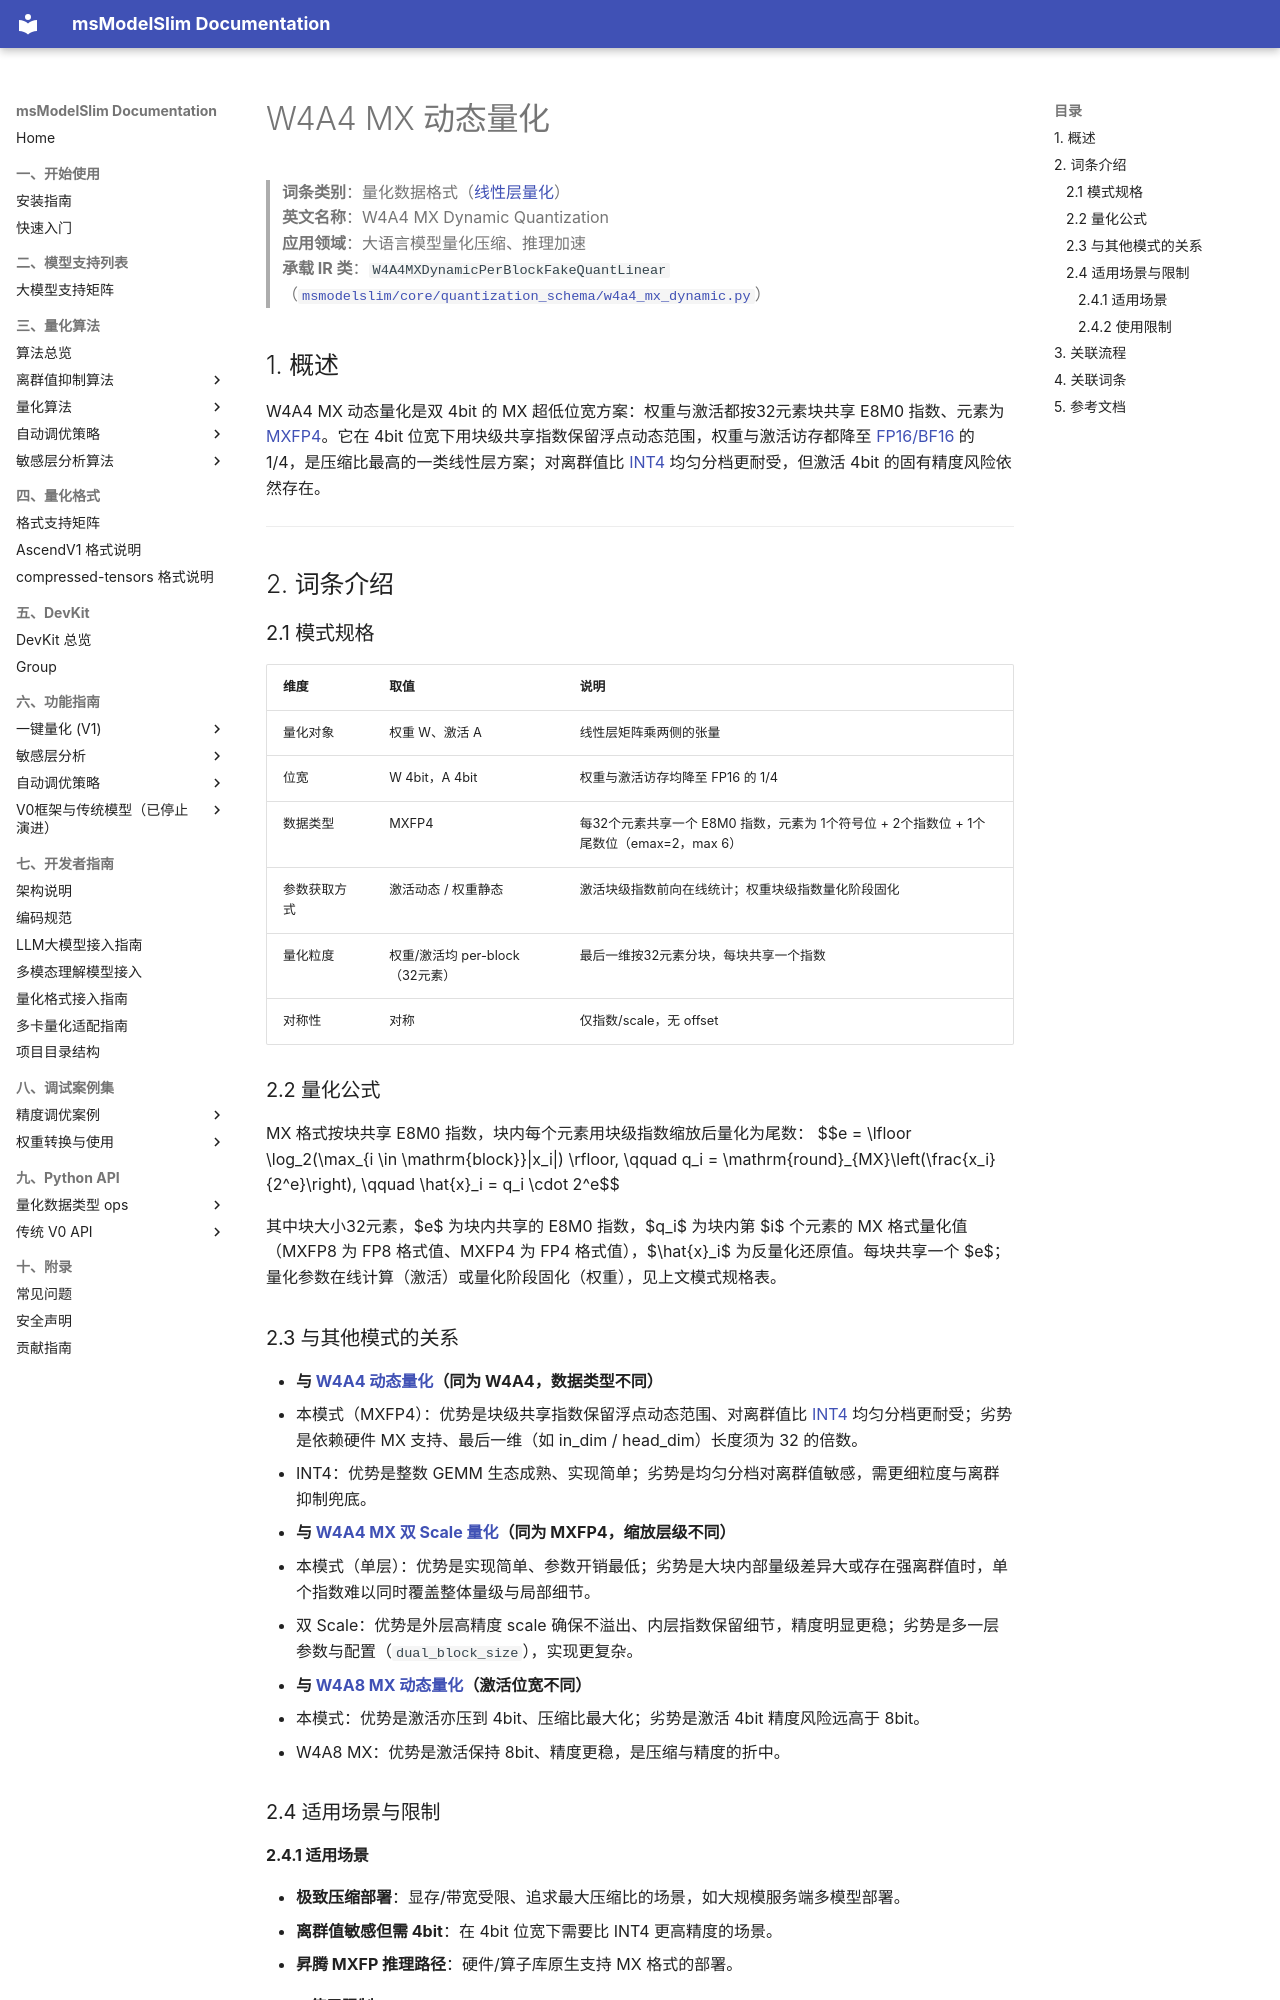

repository: Ascend/msmodelslim · page: zh/knowledge_base/quantization_schema/linear_layer_quantization/term_w4a4_mx_dynamic/index.html · generator: mkdocs

# W4A4 MX 动态量化

> **词条类别**：量化数据格式（[线性层量化](README.md)）<br>
> **英文名称**：W4A4 MX Dynamic Quantization<br>
> **应用领域**：大语言模型量化压缩、推理加速<br>
> **承载 IR 类**：`W4A4MXDynamicPerBlockFakeQuantLinear`（[`msmodelslim/core/quantization_schema/w4a4_mx_dynamic.py`](../../../../../msmodelslim/core/quantization_schema/w4a4_mx_dynamic.py)）<br>

## 1. 概述

W4A4 MX 动态量化是双 4bit 的 MX 超低位宽方案：权重与激活都按32元素块共享 E8M0 指数、元素为 [MXFP4](../../dtype_ops/term_mxfp4.md)。它在 4bit 位宽下用块级共享指数保留浮点动态范围，权重与激活访存都降至 [FP16/BF16](../../dtype_ops/term_fp16_bf16.md) 的 1/4，是压缩比最高的一类线性层方案；对离群值比 [INT4](../../dtype_ops/term_int4.md) 均匀分档更耐受，但激活 4bit 的固有精度风险依然存在。

---

## 2. 词条介绍

### 2.1 模式规格

| 维度 | 取值 | 说明 |
|------|------|------|
| 量化对象 | 权重 W、激活 A | 线性层矩阵乘两侧的张量 |
| 位宽 | W 4bit，A 4bit | 权重与激活访存均降至 FP16 的 1/4 |
| 数据类型 | MXFP4 | 每32个元素共享一个 E8M0 指数，元素为 1个符号位 + 2个指数位 + 1个尾数位（emax=2，max 6） |
| 参数获取方式 | 激活动态 / 权重静态 | 激活块级指数前向在线统计；权重块级指数量化阶段固化 |
| 量化粒度 | 权重/激活均 per-block（32元素） | 最后一维按32元素分块，每块共享一个指数 |
| 对称性 | 对称 | 仅指数/scale，无 offset |

### 2.2 量化公式

MX 格式按块共享 E8M0 指数，块内每个元素用块级指数缩放后量化为尾数：
$$e = \lfloor \log_2(\max_{i \in \mathrm{block}}|x_i|) \rfloor, \qquad q_i = \mathrm{round}_{MX}\left(\frac{x_i}{2^e}\right), \qquad \hat{x}_i = q_i \cdot 2^e$$

其中块大小32元素，$e$ 为块内共享的 E8M0 指数，$q_i$ 为块内第 $i$ 个元素的 MX 格式量化值（MXFP8 为 FP8 格式值、MXFP4 为 FP4 格式值），$\hat{x}_i$ 为反量化还原值。每块共享一个 $e$；量化参数在线计算（激活）或量化阶段固化（权重），见上文模式规格表。

### 2.3 与其他模式的关系

- **与 [W4A4 动态量化](term_w4a4_dynamic.md)（同为 W4A4，数据类型不同）**
  - 本模式（MXFP4）：优势是块级共享指数保留浮点动态范围、对离群值比 [INT4](../../dtype_ops/term_int4.md) 均匀分档更耐受；劣势是依赖硬件 MX 支持、最后一维（如 in_dim / head_dim）长度须为 32 的倍数。
  - INT4：优势是整数 GEMM 生态成熟、实现简单；劣势是均匀分档对离群值敏感，需更细粒度与离群抑制兜底。

- **与 [W4A4 MX 双 Scale 量化](term_w4a4_mx_dualscale.md)（同为 MXFP4，缩放层级不同）**
  - 本模式（单层）：优势是实现简单、参数开销最低；劣势是大块内部量级差异大或存在强离群值时，单个指数难以同时覆盖整体量级与局部细节。
  - 双 Scale：优势是外层高精度 scale 确保不溢出、内层指数保留细节，精度明显更稳；劣势是多一层参数与配置（`dual_block_size`），实现更复杂。

- **与 [W4A8 MX 动态量化](term_w4a8_mx_dynamic.md)（激活位宽不同）**
  - 本模式：优势是激活亦压到 4bit、压缩比最大化；劣势是激活 4bit 精度风险远高于 8bit。
  - W4A8 MX：优势是激活保持 8bit、精度更稳，是压缩与精度的折中。

### 2.4 适用场景与限制
